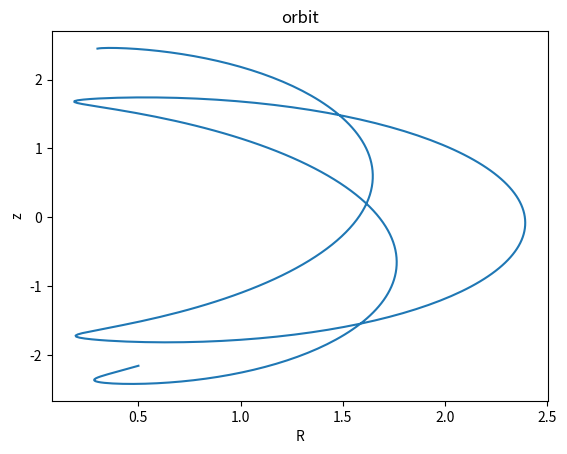
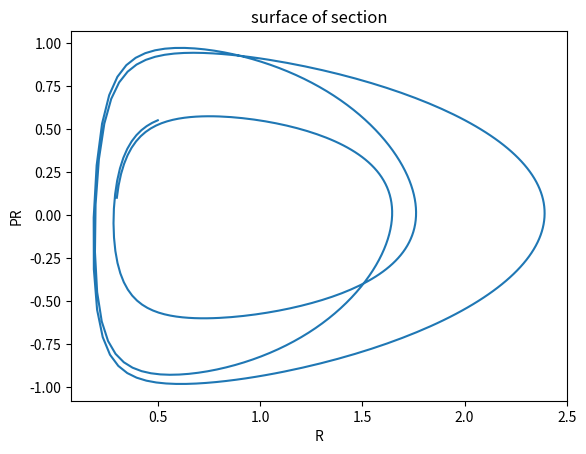

Generate these figures, in order, with matplotlib:
import numpy as np
import matplotlib.pyplot as plt
qr,qz=[0.1,0.1]
pr,pz=[0.1,0.1]
q=np.array([1,(np.exp(1.56)-1)*0.81])
p=np.array([0,0])
q=np.array([0.3,2.448550987])
p=np.array([0.1,0.1])
h=0.05
Q,P=q,p
for i in range(400):
    deta_phi=np.array([(q[0]/((q[0]**2)+(q[1]/0.9)**2))-(0.04/q[0]**3),(q[1]/0.81)/((q[0]**2)+(q[1]/0.9)**2)])
    p=p-deta_phi*h
    q=q+p*h
    Q=np.vstack((Q,q))
    P=np.vstack((P,p))

plt.figure(1)
plt.plot(Q[:,0],Q[:,1])
plt.xlabel('R')
plt.ylabel('z')
plt.title('orbit')
plt.figure(2)

plt.plot(Q[:,0],P[:,0])
plt.xlabel('R')
plt.ylabel('PR')
plt.title('surface of section')
plt.show()

print(Q)
print(P)